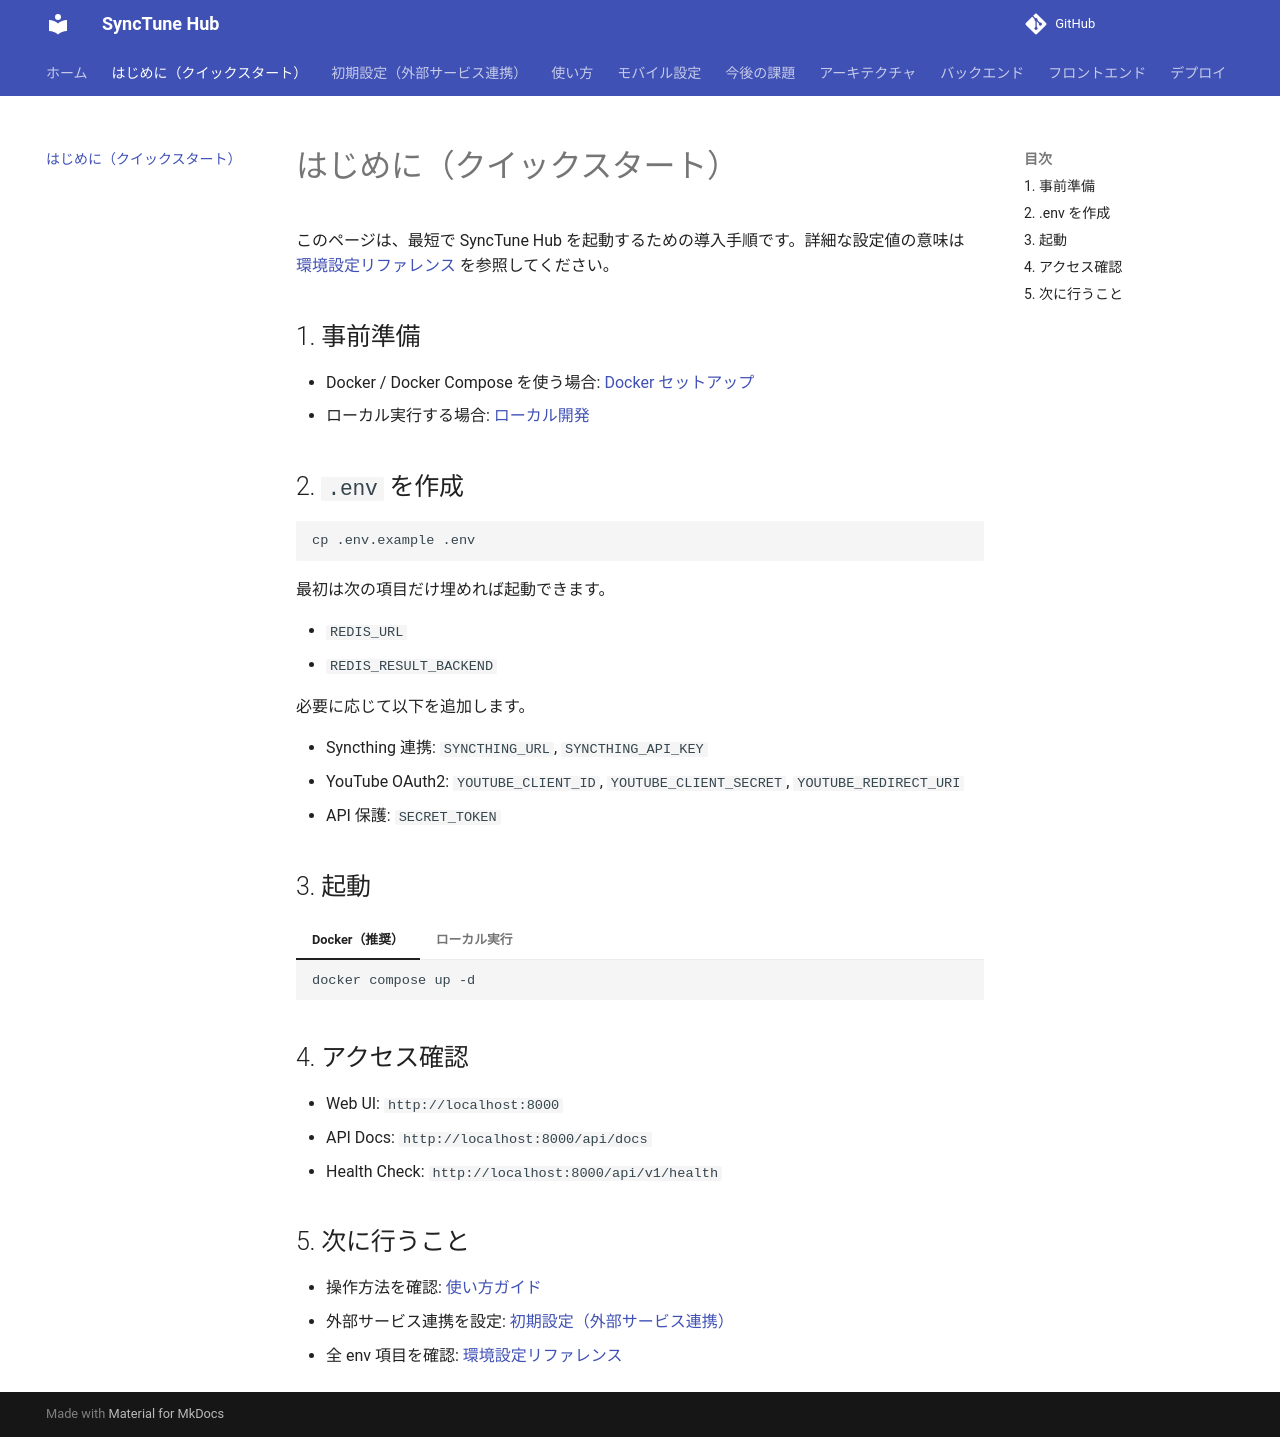

repository: pacificbelt30/local-music-player · page: getting-started/index.html · generator: mkdocs

# はじめに（クイックスタート）

このページは、最短で SyncTune Hub を起動するための導入手順です。詳細な設定値の意味は [環境設定リファレンス](deployment/configuration.md) を参照してください。

## 1. 事前準備

- Docker / Docker Compose を使う場合: [Docker セットアップ](deployment/docker.md)
- ローカル実行する場合: [ローカル開発](deployment/local-dev.md)

## 2. `.env` を作成

```bash
cp .env.example .env
```

最初は次の項目だけ埋めれば起動できます。

- `REDIS_URL`
- `REDIS_RESULT_BACKEND`

必要に応じて以下を追加します。

- Syncthing 連携: `SYNCTHING_URL`, `SYNCTHING_API_KEY`
- YouTube OAuth2: `YOUTUBE_CLIENT_ID`, `YOUTUBE_CLIENT_SECRET`, `YOUTUBE_REDIRECT_URI`
- API 保護: `SECRET_TOKEN`

## 3. 起動

=== "Docker（推奨）"

    ```bash
    docker compose up -d
    ```

=== "ローカル実行"

    ```bash
    ./start.sh
    ```

## 4. アクセス確認

- Web UI: `http://localhost:8000`
- API Docs: `http://localhost:8000/api/docs`
- Health Check: `http://localhost:8000/api/v1/health`

## 5. 次に行うこと

- 操作方法を確認: [使い方ガイド](usage.md)
- 外部サービス連携を設定: [初期設定（外部サービス連携）](setup/external-services.md)
- 全 env 項目を確認: [環境設定リファレンス](deployment/configuration.md)
